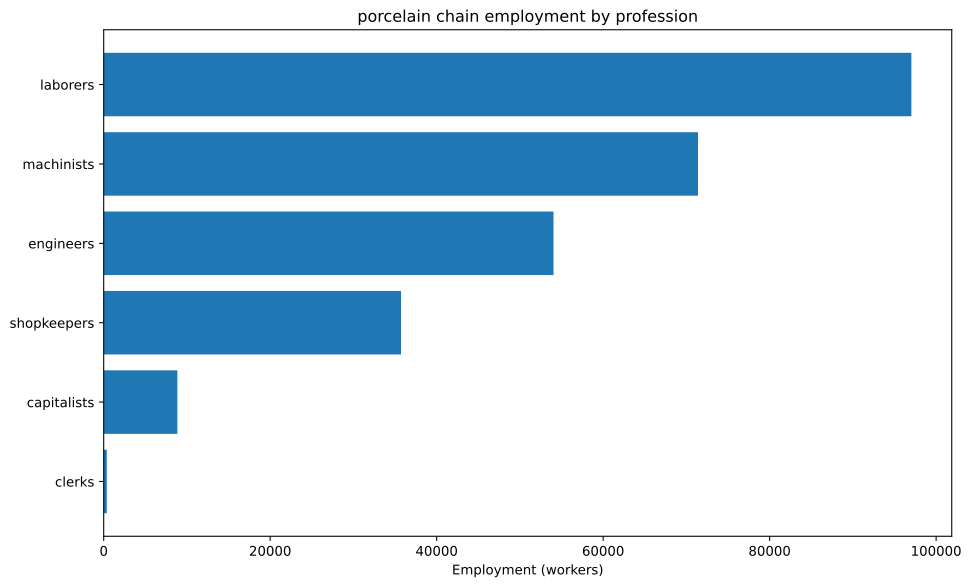

Data behind this chart, as committed beside it:
config, building, profession, employment
building_glassworks+pm_forest_glass+pm_b…, building_glassworks, capitalists, 3571
building_glassworks+pm_forest_glass+pm_b…, building_glassworks, laborers, 71429
building_glassworks+pm_forest_glass+pm_b…, building_glassworks, shopkeepers, 35714
building_tooling_workshops+pm_steel+pm_a…, building_tooling_workshops, capitalists, 520.3
building_tooling_workshops+pm_steel+pm_a…, building_tooling_workshops, engineers, 2601
building_tooling_workshops+pm_steel+pm_a…, building_tooling_workshops, machinists, 5203
building_chemical_plants+pm_nitrogen_fix…, building_chemical_plants, capitalists, 116.6
building_chemical_plants+pm_nitrogen_fix…, building_chemical_plants, engineers, 1749
building_chemical_plants+pm_nitrogen_fix…, building_chemical_plants, laborers, 1166
building_chemical_plants+pm_nitrogen_fix…, building_chemical_plants, machinists, 2331
building_chemical_plants+pm_nitrogen_fix…, building_chemical_plants, capitalists, 99.2
building_chemical_plants+pm_nitrogen_fix…, building_chemical_plants, engineers, 2232
building_chemical_plants+pm_nitrogen_fix…, building_chemical_plants, laborers, 992
building_chemical_plants+pm_nitrogen_fix…, building_chemical_plants, machinists, 1984
building_synthetics_plants+pm_dye_produc…, building_synthetics_plants, capitalists, 1339
building_synthetics_plants+pm_dye_produc…, building_synthetics_plants, engineers, 26786
building_synthetics_plants+pm_dye_produc…, building_synthetics_plants, laborers, 13393
building_synthetics_plants+pm_dye_produc…, building_synthetics_plants, machinists, 20089
building_steel_mills+pm_electric_arc_pro…, building_steel_mills, capitalists, 109.5
building_steel_mills+pm_electric_arc_pro…, building_steel_mills, engineers, 1095
building_steel_mills+pm_electric_arc_pro…, building_steel_mills, machinists, 1643
building_motor_industry+pm_diesel_engine…, building_motor_industry, capitalists, 105.5
building_motor_industry+pm_diesel_engine…, building_motor_industry, engineers, 1582
building_motor_industry+pm_diesel_engine…, building_motor_industry, machinists, 1055
building_coal_mine+pm_diesel_pump_buildi…, building_coal_mine, capitalists, 116.9
building_coal_mine+pm_diesel_pump_buildi…, building_coal_mine, engineers, 876.5
building_coal_mine+pm_diesel_pump_buildi…, building_coal_mine, machinists, 1753
building_iron_mine+pm_diesel_pump_buildi…, building_iron_mine, capitalists, 193.6
building_iron_mine+pm_diesel_pump_buildi…, building_iron_mine, engineers, 1452
building_iron_mine+pm_diesel_pump_buildi…, building_iron_mine, machinists, 2904
building_sulfur_mine+pm_diesel_pump_buil…, building_sulfur_mine, capitalists, 383.9
building_sulfur_mine+pm_diesel_pump_buil…, building_sulfur_mine, engineers, 2879
building_sulfur_mine+pm_diesel_pump_buil…, building_sulfur_mine, machinists, 5759
building_power_plant+pm_oil-fired_plant+…, building_power_plant, capitalists, 83.68
building_power_plant+pm_oil-fired_plant+…, building_power_plant, engineers, 1171
building_power_plant+pm_oil-fired_plant+…, building_power_plant, laborers, 1674
building_power_plant+pm_oil-fired_plant+…, building_power_plant, machinists, 1255
building_logging_camp+pm_electric_saw_mi…, building_logging_camp, capitalists, 1228
building_logging_camp+pm_electric_saw_mi…, building_logging_camp, engineers, 6138
building_logging_camp+pm_electric_saw_mi…, building_logging_camp, laborers, 6138
building_logging_camp+pm_electric_saw_mi…, building_logging_camp, machinists, 12275
building_oil_rig+pm_combustion_derricks+…, building_oil_rig, capitalists, 608.3
building_oil_rig+pm_combustion_derricks+…, building_oil_rig, engineers, 5475
building_oil_rig+pm_combustion_derricks+…, building_oil_rig, machinists, 12167
building_railway+pm_diesel_trains+pm_ste…, building_railway, capitalists, 372.6
building_railway+pm_diesel_trains+pm_ste…, building_railway, clerks, 372.6
building_railway+pm_diesel_trains+pm_ste…, building_railway, laborers, 2236
building_railway+pm_diesel_trains+pm_ste…, building_railway, machinists, 2981
